6-way image classification set "Final" from GitHub (Ren-GT/Final); label vocabulary: corn cercospora leaf spot, corn northern leaf blight, pepper bacterial spot, potato early blight, potato late blight, potato healthy.

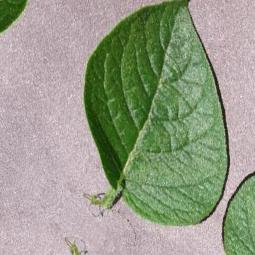
Label: potato healthy

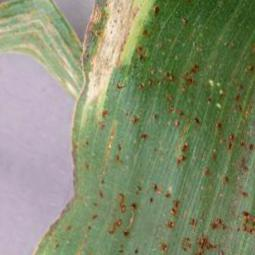
Label: corn northern leaf blight

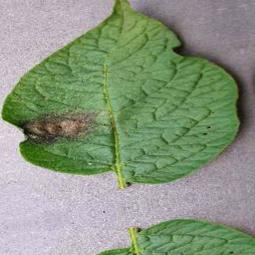
Label: potato late blight

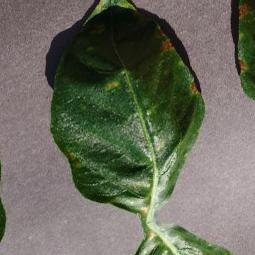
Label: pepper bacterial spot

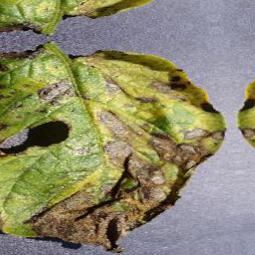
Label: potato early blight

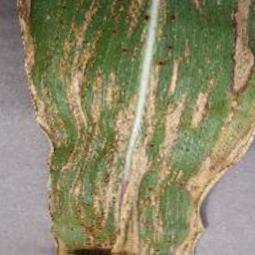
Label: corn cercospora leaf spot
